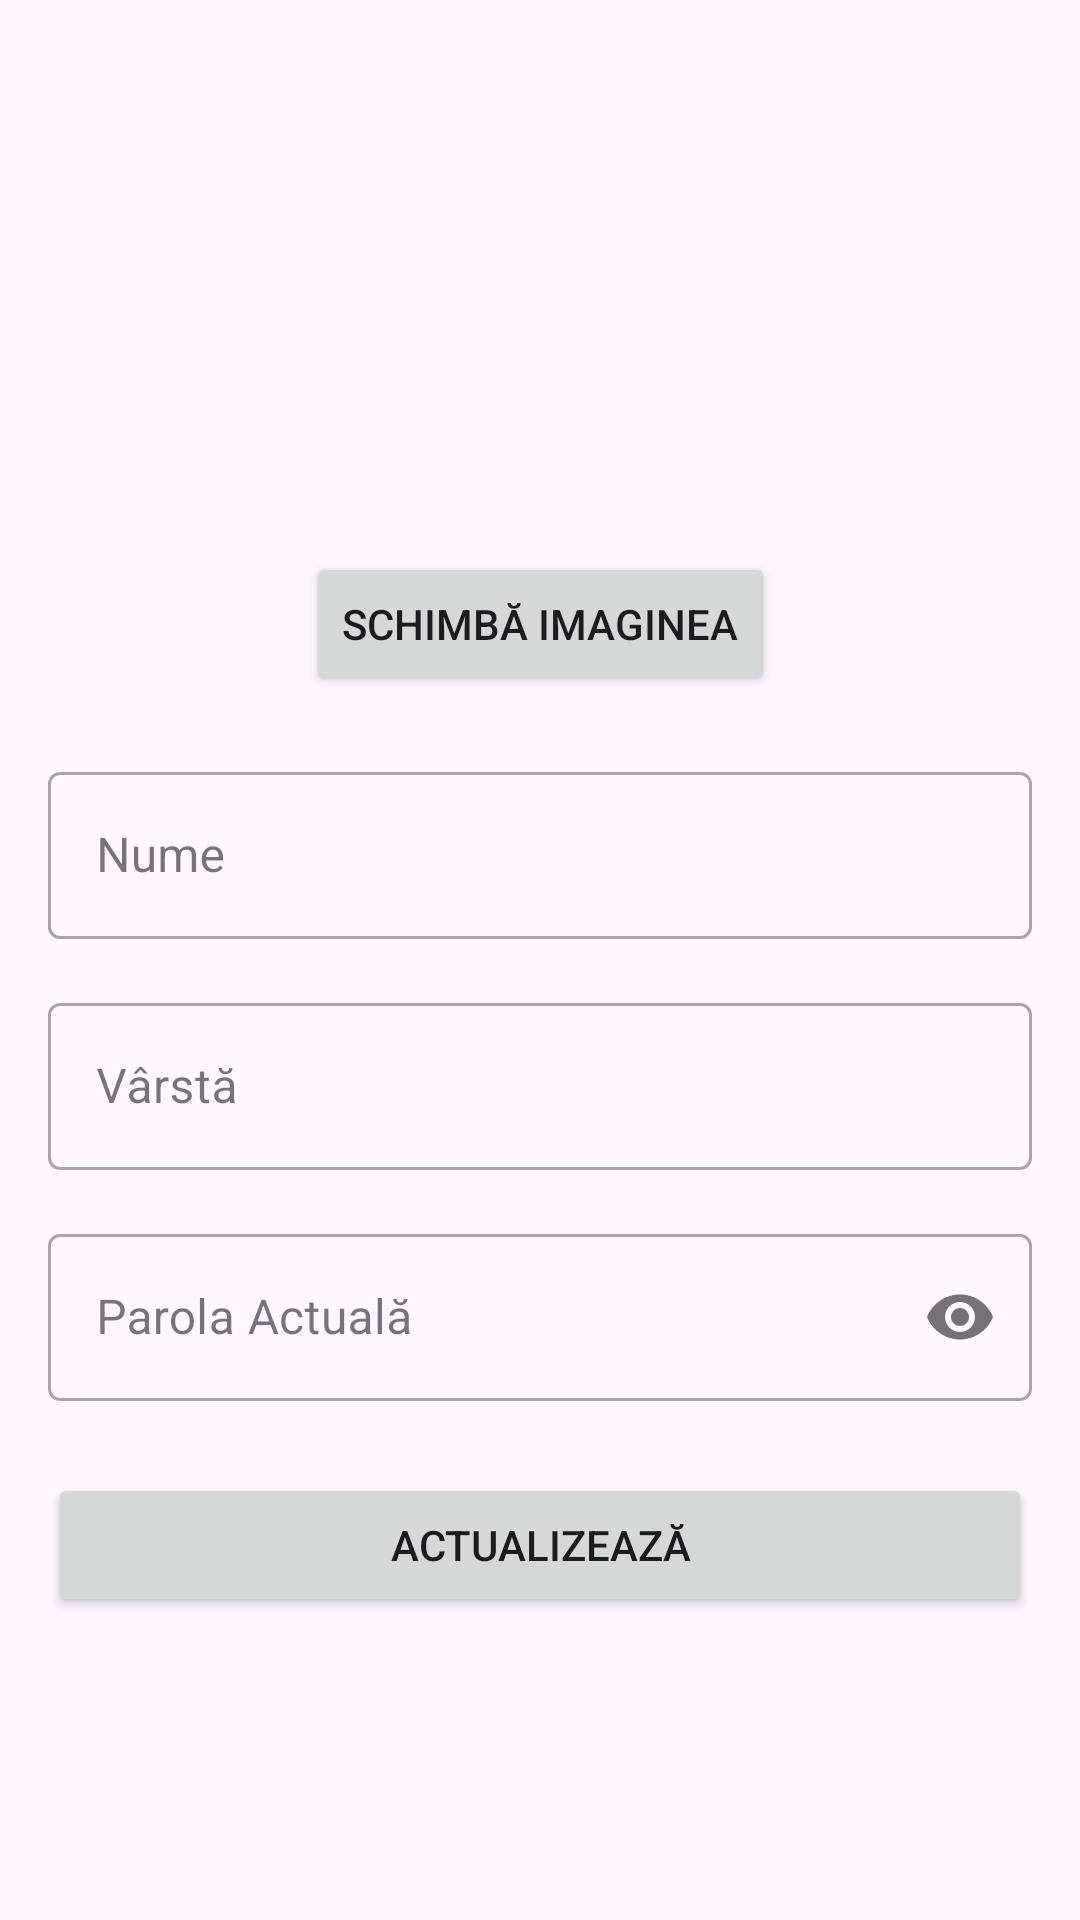

Reconstruct the res/layout file that produces this screen, plus the resources it refers to.
<!-- AndroidManifest.xml: application theme Theme.SuporterApp -->
<!-- res/layout/editprofil_activity.xml -->
<?xml version="1.0" encoding="utf-8"?>
<androidx.constraintlayout.widget.ConstraintLayout xmlns:android="http://schemas.android.com/apk/res/android"
    xmlns:app="http://schemas.android.com/apk/res-auto"
    xmlns:tools="http://schemas.android.com/tools"
    android:layout_width="match_parent"
    android:layout_height="match_parent"
    android:padding="16dp"
    tools:context=".EditProfilActivity">

    <ImageView
        android:id="@+id/imageViewProfile"
        android:layout_width="120dp"
        android:layout_height="120dp"
        android:src="@mipmap/ic_launcher"
    app:layout_constraintTop_toTopOf="parent"
    app:layout_constraintStart_toStartOf="parent"
    app:layout_constraintEnd_toEndOf="parent"
    app:layout_constraintHorizontal_bias="0.5"
    android:layout_marginTop="32dp"
    android:contentDescription="@string/profile_image_description"/>

    <Button
        android:id="@+id/buttonChangeImage"
        android:layout_width="wrap_content"
        android:layout_height="wrap_content"
        android:text="@string/change_image"
        app:layout_constraintTop_toBottomOf="@id/imageViewProfile"
        app:layout_constraintStart_toStartOf="parent"
        app:layout_constraintEnd_toEndOf="parent"
        app:layout_constraintHorizontal_bias="0.5"
        android:layout_marginTop="16dp"/>

    <com.google.android.material.textfield.TextInputLayout
        android:id="@+id/textInputLayoutName"
        style="@style/Widget.MaterialComponents.TextInputLayout.OutlinedBox"
        android:layout_width="0dp"
        android:layout_height="wrap_content"
        app:layout_constraintTop_toBottomOf="@id/buttonChangeImage"
        app:layout_constraintStart_toStartOf="parent"
        app:layout_constraintEnd_toEndOf="parent"
        android:layout_marginTop="20dp">

        <EditText
            android:id="@+id/editTextName"
            android:layout_width="match_parent"
            android:layout_height="wrap_content"
            android:hint="@string/name"
            android:inputType="text"/>
    </com.google.android.material.textfield.TextInputLayout>

    <com.google.android.material.textfield.TextInputLayout
        android:id="@+id/textInputLayoutAge"
        style="@style/Widget.MaterialComponents.TextInputLayout.OutlinedBox"
        android:layout_width="0dp"
        android:layout_height="wrap_content"
        app:layout_constraintTop_toBottomOf="@id/textInputLayoutName"
        app:layout_constraintStart_toStartOf="parent"
        app:layout_constraintEnd_toEndOf="parent"
        android:layout_marginTop="16dp">

        <EditText
            android:id="@+id/editTextAge"
            android:layout_width="match_parent"
            android:layout_height="wrap_content"
            android:hint="@string/age"
            android:inputType="number"/>
    </com.google.android.material.textfield.TextInputLayout>

    <com.google.android.material.textfield.TextInputLayout
        android:id="@+id/textInputLayoutPassword"
        style="@style/Widget.MaterialComponents.TextInputLayout.OutlinedBox"
        android:layout_width="0dp"
        android:layout_height="wrap_content"
        android:layout_marginTop="16dp"
        app:passwordToggleEnabled="true"
        app:layout_constraintTop_toBottomOf="@id/textInputLayoutAge"
        app:layout_constraintStart_toStartOf="parent"
        app:layout_constraintEnd_toEndOf="parent">

        <EditText
            android:id="@+id/editTextPassword"
            android:layout_width="match_parent"
            android:layout_height="wrap_content"
            android:hint="@string/current_password"
            android:inputType="textPassword"/>
    </com.google.android.material.textfield.TextInputLayout>

    <Button
        android:id="@+id/buttonUpdate"
        android:layout_width="0dp"
        android:layout_height="wrap_content"
        android:text="@string/update"
        app:layout_constraintTop_toBottomOf="@id/textInputLayoutPassword"
        app:layout_constraintStart_toStartOf="parent"
        app:layout_constraintEnd_toEndOf="parent"
        app:layout_constraintHorizontal_bias="0.5"
        android:layout_marginTop="24dp"/>

</androidx.constraintlayout.widget.ConstraintLayout>
<!-- resources referenced by this layout -->
<resources>
  <string name="age">Vârstă</string>
  <string name="change_image">Schimbă Imaginea</string>
  <string name="current_password">Parola Actuală</string>
  <string name="name">Nume</string>
  <string name="profile_image_description">Imaginea de profil</string>
  <string name="update">Actualizează</string>
  <style name="Theme.SuporterApp" parent="Base.Theme.SuporterApp" />
  <style name="Base.Theme.SuporterApp" parent="Theme.Material3.DayNight.NoActionBar">
          
          
      </style>
</resources>
